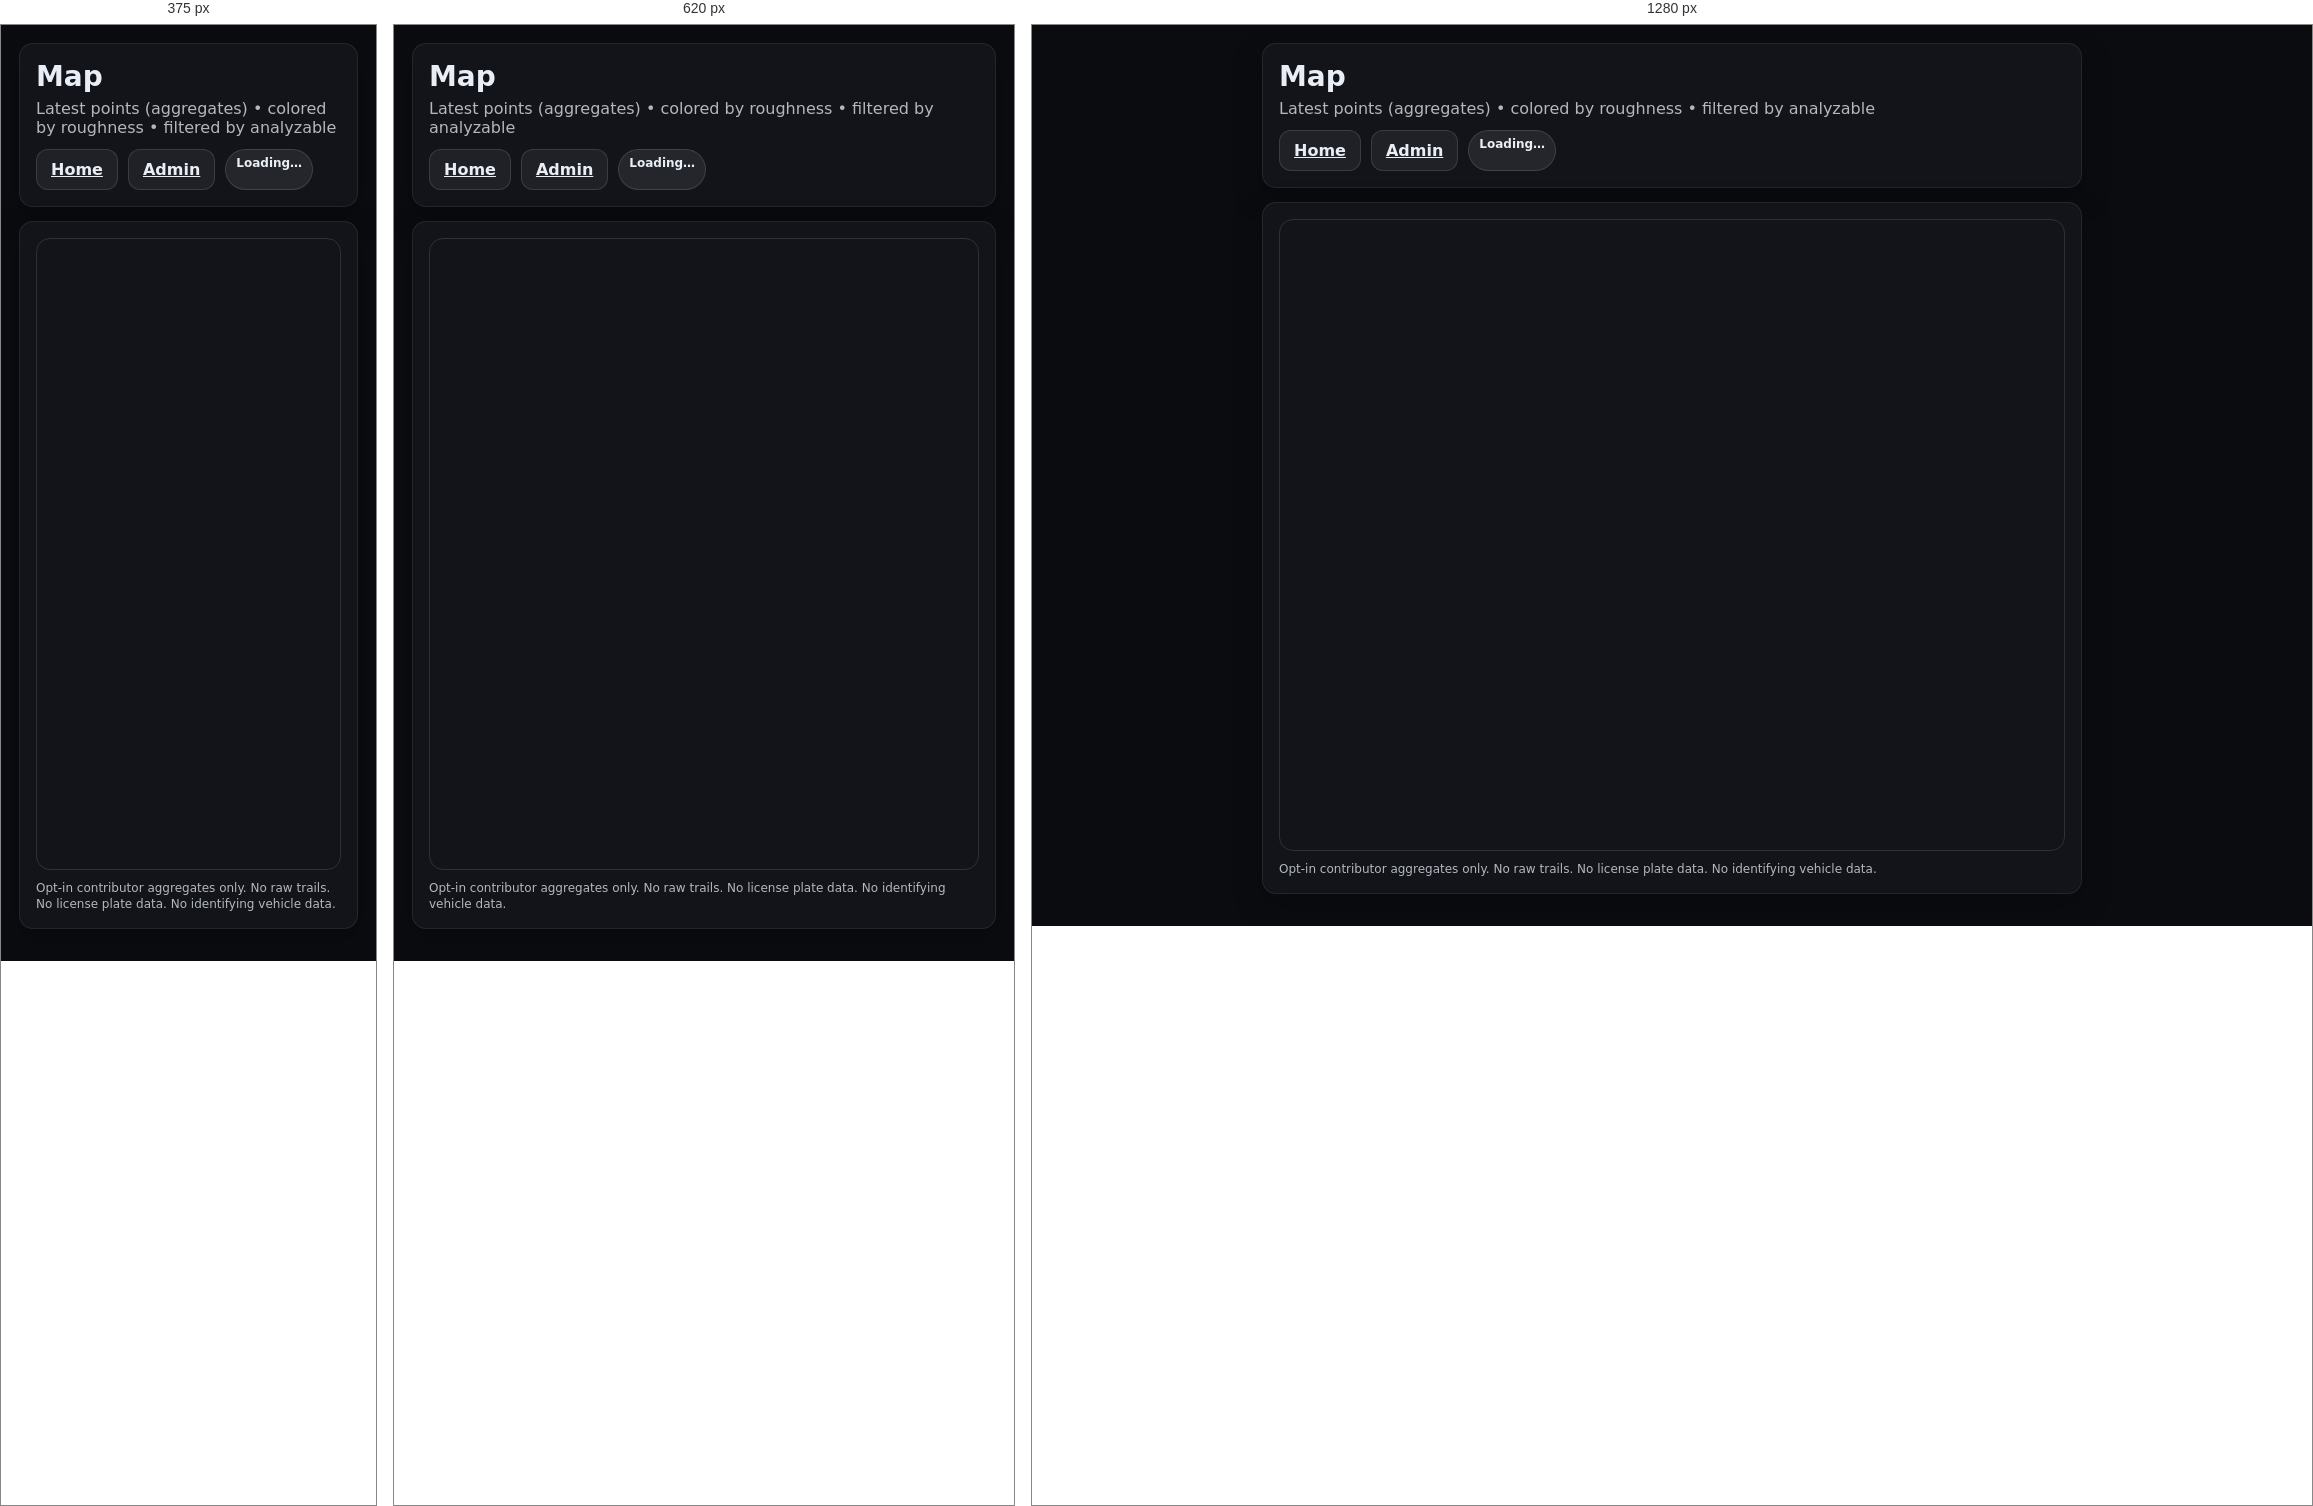
Rendered at 375 px, 620 px and 1280 px, left to right.

<!-- file: map.html -->
<!doctype html>
<html lang="en">
<head>
  <meta charset="utf-8" />
  <meta name="viewport" content="width=device-width, initial-scale=1" />
  <title>Project Road 70 • Map</title>
  <link rel="stylesheet" href="/styles.css" />
  <link rel="stylesheet" href="https://unpkg.com/leaflet@1.9.4/dist/leaflet.css" />
  <style>
    #map { height: 70vh; border-radius: 14px; border: 1px solid rgba(255,255,255,.12); overflow:hidden; }
    .pill { display:inline-block; padding:6px 10px; border-radius:999px; background:rgba(255,255,255,.08); border:1px solid rgba(255,255,255,.12); font-size:12px; }
  </style>
</head>
<body>
  <div class="wrap">
    <header class="card">
      <h1 style="margin:0 0 6px 0;">Map</h1>
      <p class="muted">Latest points (aggregates) • colored by roughness • filtered by analyzable</p>
      <div class="row">
        <a class="btn" href="/">Home</a>
        <a class="btn" href="/admin">Admin</a>
        <span class="pill" id="meta">Loading…</span>
      </div>
    </header>

    <section class="card">
      <div id="map"></div>
      <p class="muted tiny" style="margin-top:10px;">
        Opt-in contributor aggregates only. No raw trails. No license plate data. No identifying vehicle data.
      </p>
    </section>
  </div>

  <script src="https://unpkg.com/leaflet@1.9.4/dist/leaflet.js"></script>
  <script>
    const map = L.map("map").setView([39.9784, -86.1180], 10);
    L.tileLayer("https://{s}.tile.openstreetmap.org/{z}/{x}/{y}.png", {
      maxZoom: 19,
      attribution: "&copy; OpenStreetMap contributors"
    }).addTo(map);

    function colorForRough(rough) {
      if (rough == null) return "#9aa4b2";
      const r = Math.max(0, Math.min(4, rough));
      const t = r / 4.0;
      const R = Math.round(40 + 200*t);
      const G = Math.round(220 - 160*t);
      const B = Math.round(80 - 50*t);
      return `rgb(${R},${G},${B})`;
    }

    async function load() {
      const res = await fetch("/v1/map/latest?limit=2000");
      const pts = await res.json();

      let count = 0;
      const bounds = [];
      for (const p of pts) {
        if (!p.analyzable) continue;
        if (typeof p.lat !== "number" || typeof p.lon !== "number") continue;

        const c = colorForRough(p.rough);
        const marker = L.circleMarker([p.lat, p.lon], {
          radius: 6, color: c, fillColor: c, fillOpacity: 0.75, weight: 1
        }).addTo(map);

        marker.bindPopup(
          `<b>${p.grid_key}</b><br>` +
          `rough: ${p.rough ?? ""}<br>` +
          `shocks: ${p.shocks ?? ""}<br>` +
          `conf: ${p.conf ?? ""}<br>` +
          `t: ${p.bucket_start}`
        );

        bounds.push([p.lat, p.lon]);
        count++;
      }

      document.getElementById("meta").textContent = `${count} analyzable points`;
      if (bounds.length) map.fitBounds(bounds, { padding: [20, 20] });
    }

    load().catch(err => document.getElementById("meta").textContent = String(err));
  </script>
</body>
</html>


/* @media block from styles.css */
@media (min-width: 720px) { .grid { grid-template-columns: 1fr 1fr; } }

/* @media block from styles.css */
@media (max-width: 520px) {
  .hudGrid { grid-template-columns: repeat(2, minmax(0, 1fr)); }
}